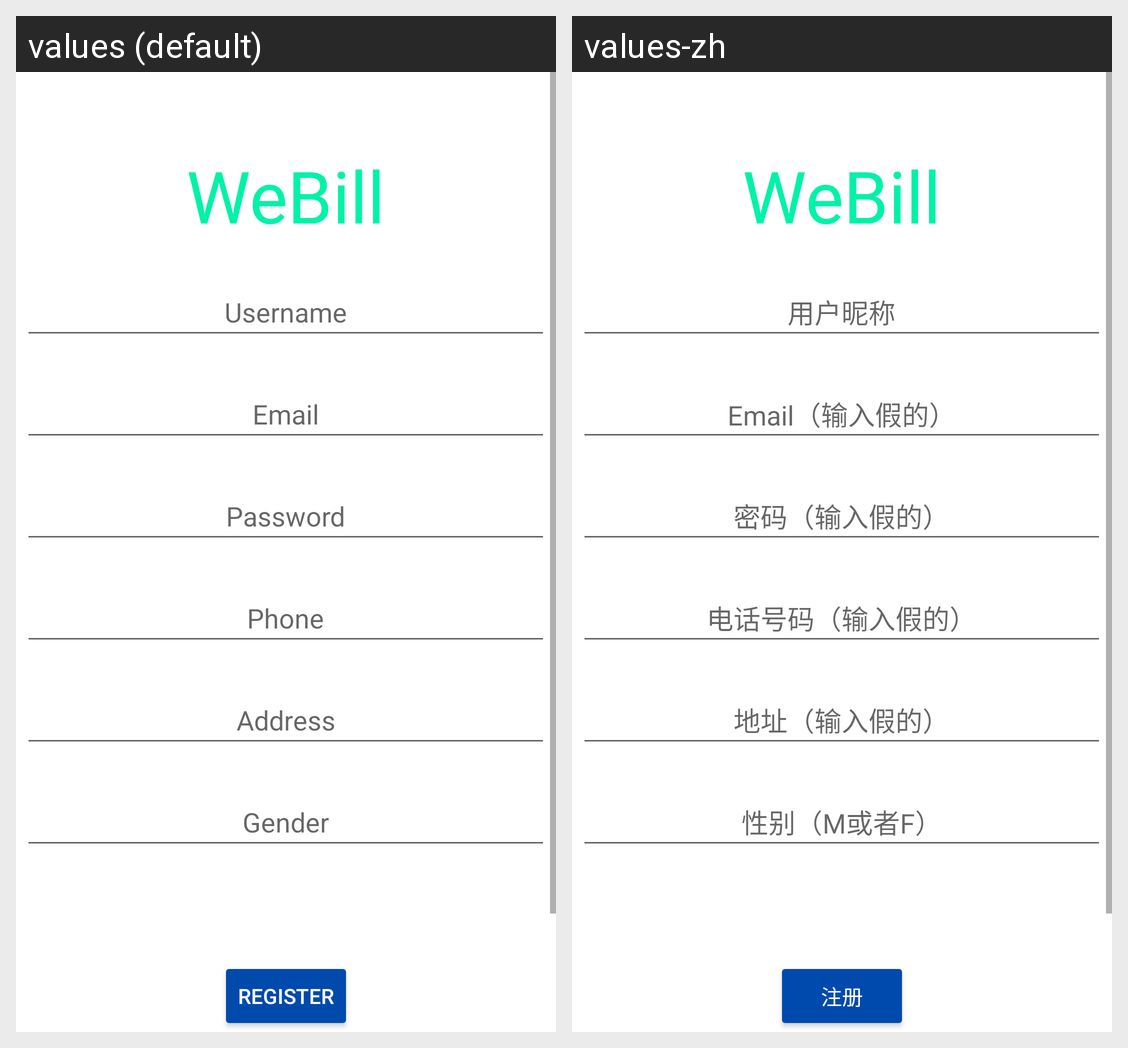

For this localized Android screen grid, give each drawn string resource with its value in every locale shown.
Android screen res/layout/signup.xml rendered under 2 locales, left to right: values (default), values-zh. Device: Nexus 5 (rendered at 1080×1920; each locale shown at half size, 540×960, under a caption strip naming it); theme AppTheme.
Strings drawn on this screen, with the default value and each locale's value (text and hints the layout hard-codes, and strings that could not be matched under every locale, appear in the picture but are not listed):

username_s
  values: Username
  values-zh: 用户昵称

email_s
  values: Email
  values-zh: Email（输入假的）

password_s
  values: Password
  values-zh: 密码（输入假的）

phone_s
  values: Phone
  values-zh: 电话号码（输入假的）

address_s
  values: Address
  values-zh: 地址（输入假的）

gender_s
  values: Gender
  values-zh: 性别（M或者F）

register_s
  values: Register
  values-zh: 注册
